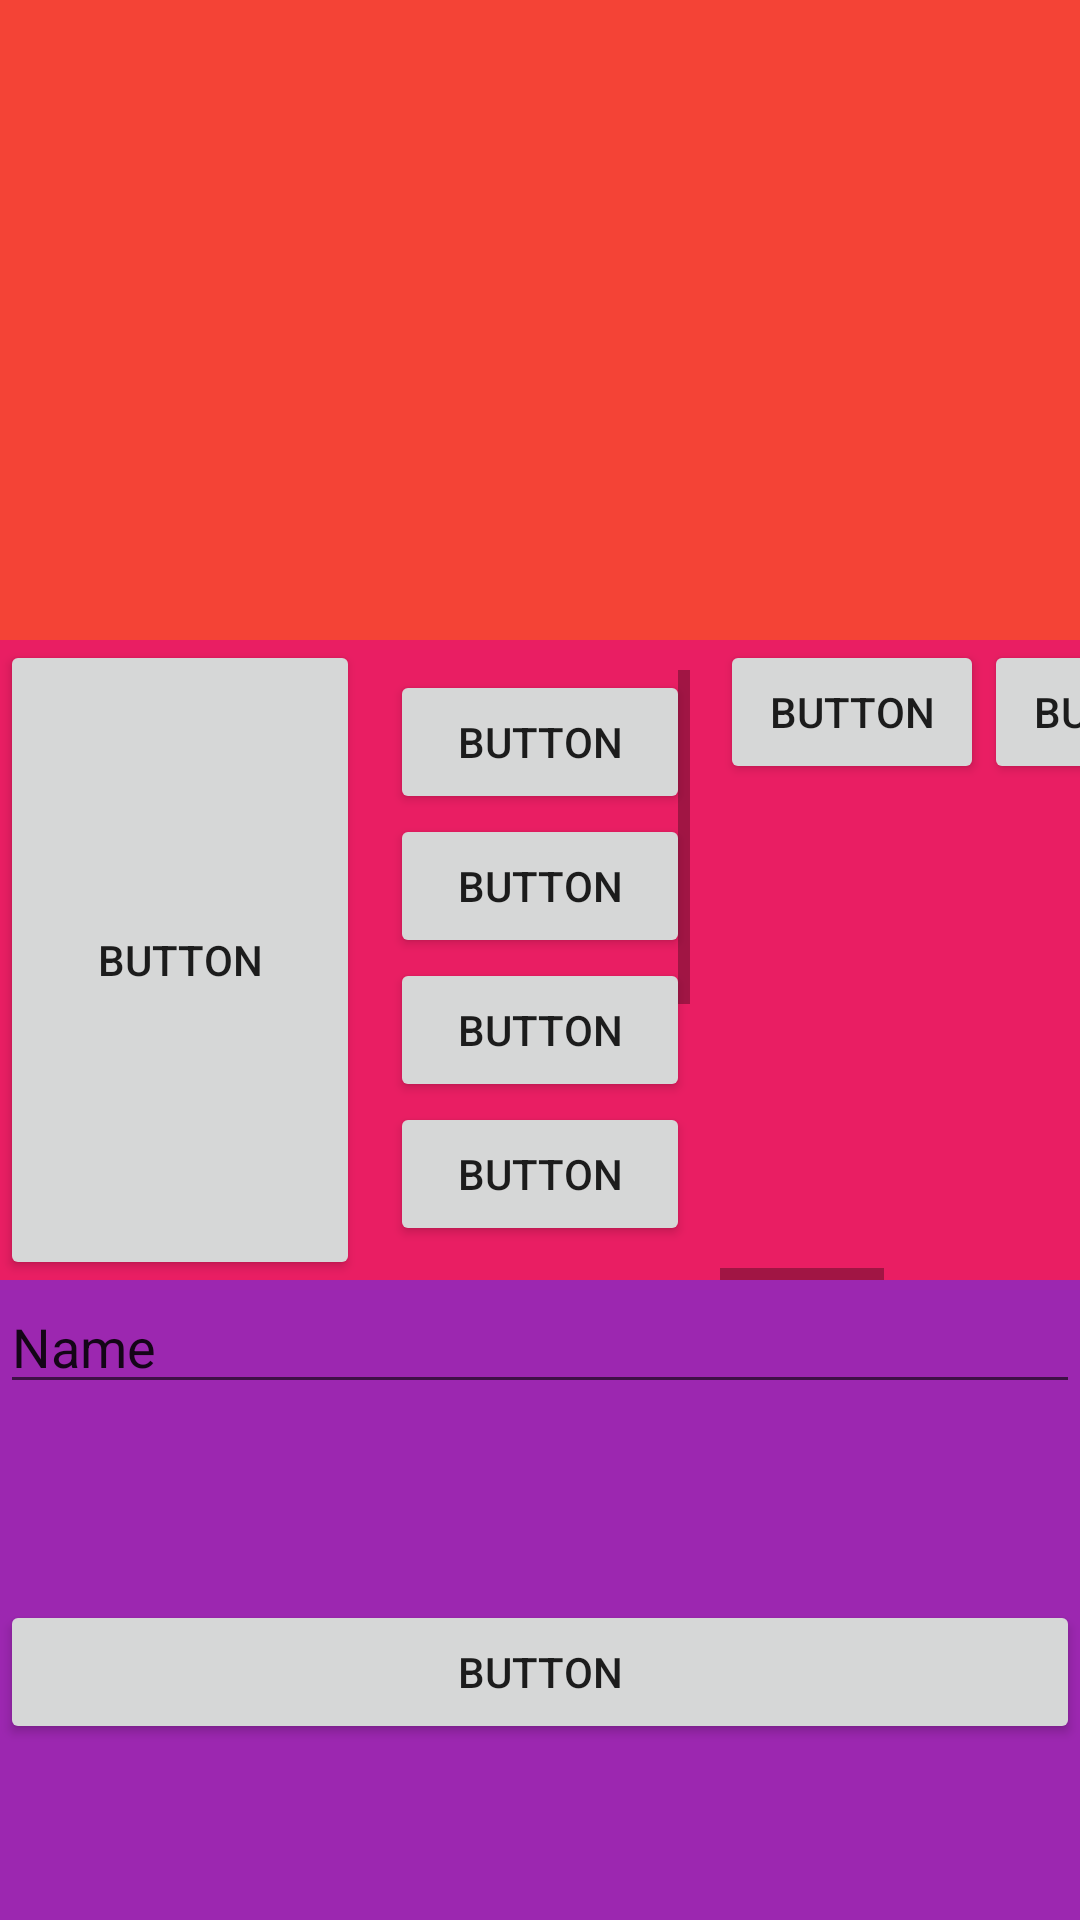

Android layout source for this screen:
<!-- AndroidManifest.xml: application theme Theme.DemoLadMam -->
<!-- res/layout/activity_demo3.xml -->
<?xml version="1.0" encoding="utf-8"?>
<RelativeLayout xmlns:android="http://schemas.android.com/apk/res/android"
    xmlns:app="http://schemas.android.com/apk/res-auto"
    xmlns:tools="http://schemas.android.com/tools"
    android:layout_width="match_parent"
    android:layout_height="match_parent"
    tools:context=".Demo3">

    <LinearLayout
        android:layout_width="match_parent"
        android:layout_height="match_parent"
        android:orientation="vertical">

        <LinearLayout
            android:layout_width="match_parent"
            android:layout_height="match_parent"
            android:layout_weight="1"
            android:background="#F44336"
            android:orientation="vertical">

            <LinearLayout
                android:layout_width="match_parent"
                android:layout_height="match_parent"
                android:layout_weight="1"
                android:orientation="vertical"></LinearLayout>

            <LinearLayout
                android:layout_width="match_parent"
                android:layout_height="match_parent"
                android:layout_weight="1"
                android:orientation="vertical"></LinearLayout>

            <LinearLayout
                android:layout_width="match_parent"
                android:layout_height="match_parent"
                android:layout_weight="1"
                android:orientation="vertical"></LinearLayout>
        </LinearLayout>

        <LinearLayout
            android:layout_width="match_parent"
            android:layout_height="match_parent"
            android:layout_weight="1"
            android:background="#E91E63"
            android:orientation="horizontal">

            <LinearLayout
                android:layout_width="match_parent"
                android:layout_height="match_parent"
                android:layout_weight="1"
                android:orientation="vertical">

                <Button
                    android:id="@+id/button"
                    android:layout_width="match_parent"
                    android:layout_height="match_parent"
                    android:text="Button" />
            </LinearLayout>

            <LinearLayout
                android:layout_width="match_parent"
                android:layout_height="match_parent"
                android:layout_weight="1"
                android:padding="10dp"
                android:orientation="vertical">

                <ScrollView
                    android:layout_width="match_parent"
                    android:layout_height="match_parent">

                    <LinearLayout
                        android:layout_width="match_parent"
                        android:layout_height="wrap_content"
                        android:orientation="vertical" >

                        <Button
                            android:id="@+id/button8"
                            android:layout_width="match_parent"
                            android:layout_height="wrap_content"
                            android:text="Button" />

                        <Button
                            android:id="@+id/button7"
                            android:layout_width="match_parent"
                            android:layout_height="wrap_content"
                            android:text="Button" />

                        <Button
                            android:id="@+id/button5"
                            android:layout_width="match_parent"
                            android:layout_height="wrap_content"
                            android:text="Button" />

                        <Button
                            android:id="@+id/button6"
                            android:layout_width="match_parent"
                            android:layout_height="wrap_content"
                            android:text="Button" />

                        <Button
                            android:id="@+id/button4"
                            android:layout_width="match_parent"
                            android:layout_height="wrap_content"
                            android:text="Button" />

                        <Button
                            android:id="@+id/button3"
                            android:layout_width="match_parent"
                            android:layout_height="wrap_content"
                            android:text="Button" />

                        <Button
                            android:id="@+id/button2"
                            android:layout_width="match_parent"
                            android:layout_height="wrap_content"
                            android:text="Button" />
                    </LinearLayout>
                </ScrollView>
            </LinearLayout>

            <LinearLayout
                android:layout_width="match_parent"
                android:layout_height="match_parent"
                android:layout_weight="1"
                android:orientation="vertical">

                <HorizontalScrollView
                    android:layout_width="match_parent"
                    android:layout_height="match_parent">

                    <LinearLayout
                        android:layout_width="wrap_content"
                        android:layout_height="match_parent"
                        android:orientation="horizontal">

                        <Button
                            android:id="@+id/button9"
                            android:layout_width="match_parent"
                            android:layout_height="wrap_content"
                            android:text="Button" />

                        <Button
                            android:id="@+id/button11"
                            android:layout_width="match_parent"
                            android:layout_height="wrap_content"
                            android:text="Button" />

                        <Button
                            android:id="@+id/button10"
                            android:layout_width="match_parent"
                            android:layout_height="wrap_content"
                            android:text="Button" />
                    </LinearLayout>
                </HorizontalScrollView>
            </LinearLayout>
        </LinearLayout>

        <LinearLayout
            android:layout_width="match_parent"
            android:layout_height="match_parent"
            android:layout_weight="1"
            android:background="#9C27B0"
            android:orientation="vertical">

            <LinearLayout
                android:layout_width="match_parent"
                android:layout_height="match_parent"
                android:layout_weight="1"
                android:orientation="vertical">

                <EditText
                    android:id="@+id/editTextTextPersonName"
                    android:layout_width="match_parent"
                    android:layout_height="wrap_content"
                    android:ems="10"
                    android:inputType="textPersonName"
                    android:text="Name" />
            </LinearLayout>

            <LinearLayout
                android:layout_width="match_parent"
                android:layout_height="match_parent"
                android:layout_weight="1"
                android:orientation="vertical">

                <Button
                    android:id="@+id/button12"
                    android:layout_width="match_parent"
                    android:layout_height="wrap_content"
                    android:text="Button" />
            </LinearLayout>
        </LinearLayout>
    </LinearLayout>
</RelativeLayout>
<!-- resources referenced by this layout -->
<resources>
  <style name="Theme.DemoLadMam" parent="Theme.MaterialComponents.DayNight.DarkActionBar">
          
          <item name="colorPrimary">@color/purple_500</item>
          <item name="colorPrimaryVariant">@color/purple_700</item>
          <item name="colorOnPrimary">@color/white</item>
          
          <item name="colorSecondary">@color/teal_200</item>
          <item name="colorSecondaryVariant">@color/teal_700</item>
          <item name="colorOnSecondary">@color/black</item>
          
          <item name="android:statusBarColor" tools:targetApi="l">?attr/colorPrimaryVariant</item>
          
      </style>
  <!-- not gathered from this repository: default colours our renderer supplied (Android Studio template values) -->
  <color name="purple_500">#FF6200EE</color>
  <color name="purple_700">#FF3700B3</color>
  <color name="teal_200">#FF03DAC5</color>
  <color name="teal_700">#FF018786</color>
  <color name="black">#FF000000</color>
  <color name="white">#FFFFFFFF</color>
</resources>
